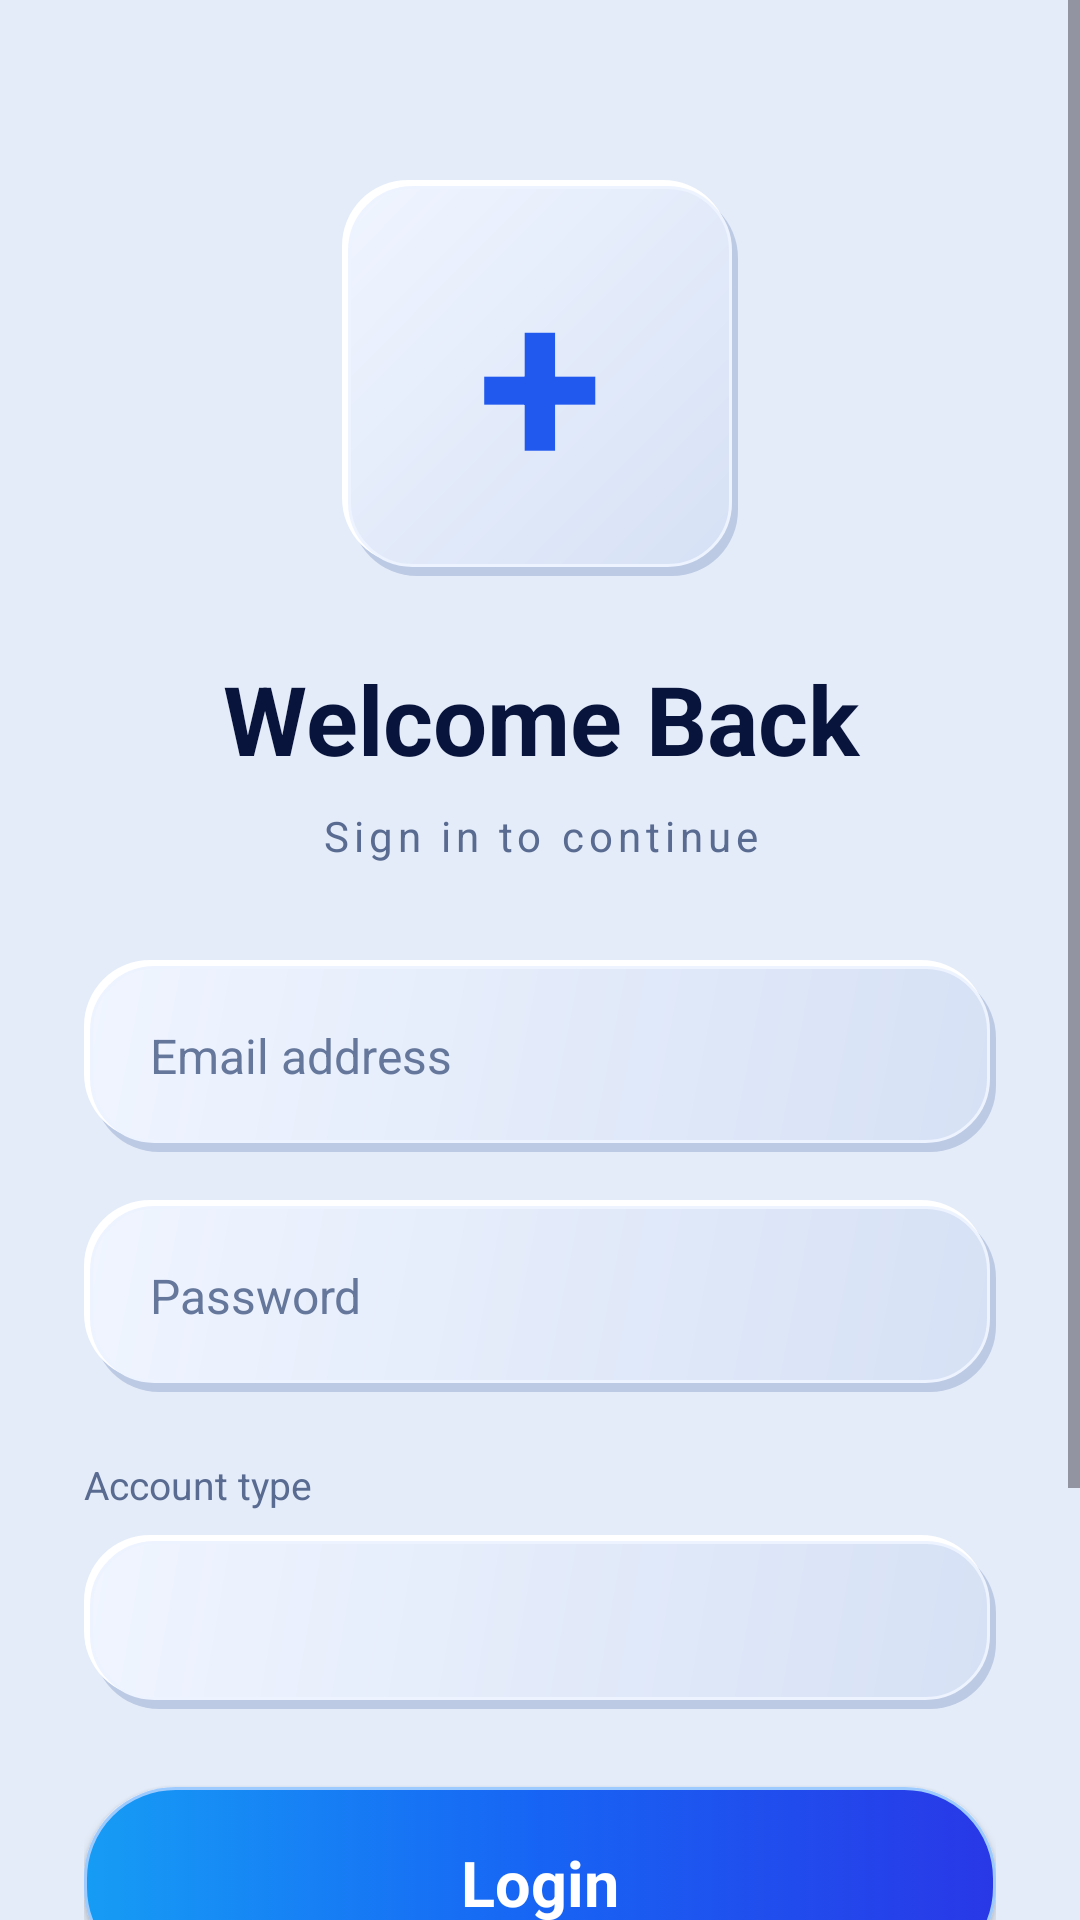

This screen was rendered from an Android layout file. Write that file and the resources it references.
<!-- AndroidManifest.xml: application theme Theme.MediCareAppointment -->
<!-- res/layout/activity_login.xml -->
<?xml version="1.0" encoding="utf-8"?>
<ScrollView xmlns:android="http://schemas.android.com/apk/res/android"
    xmlns:app="http://schemas.android.com/apk/res-auto"
    android:layout_width="match_parent"
    android:layout_height="match_parent"
    android:fillViewport="true"
    android:background="#E4ECF9">

    <LinearLayout
        android:layout_width="match_parent"
        android:layout_height="wrap_content"
        android:orientation="vertical"
        android:gravity="center_horizontal"
        android:padding="28dp">

        <TextView
            android:layout_width="132dp"
            android:layout_height="132dp"
            android:layout_marginTop="32dp"
            android:background="@drawable/bg_login_neumorphic"
            android:gravity="center"
            android:text="+"
            android:textSize="76sp"
            android:textStyle="bold"
            android:textColor="#2159EE"
            android:importantForAccessibility="no" />

        <TextView
            android:layout_width="match_parent"
            android:layout_height="wrap_content"
            android:layout_marginTop="26dp"
            android:gravity="center"
            android:text="Welcome Back"
            android:textSize="32sp"
            android:textStyle="bold"
            android:textColor="#08143B" />

        <TextView
            android:layout_width="match_parent"
            android:layout_height="wrap_content"
            android:layout_marginTop="8dp"
            android:gravity="center"
            android:text="Sign in to continue"
            android:letterSpacing="0.12"
            android:textSize="14sp"
            android:textColor="#596B90" />

        <EditText
            android:id="@+id/etEmail"
            android:layout_width="match_parent"
            android:layout_height="64dp"
            android:layout_marginTop="32dp"
            android:background="@drawable/bg_login_neumorphic"
            android:paddingHorizontal="22dp"
            android:hint="Email address"
            android:inputType="textEmailAddress"
            android:singleLine="true"
            android:textSize="16sp"
            android:textColor="#08143B"
            android:textColorHint="#65779B" />

        <EditText
            android:id="@+id/etPassword"
            android:layout_width="match_parent"
            android:layout_height="64dp"
            android:layout_marginTop="16dp"
            android:background="@drawable/bg_login_neumorphic"
            android:paddingHorizontal="22dp"
            android:hint="Password"
            android:inputType="textPassword"
            android:singleLine="true"
            android:textSize="16sp"
            android:textColor="#08143B"
            android:textColorHint="#65779B" />

        <TextView
            android:layout_width="match_parent"
            android:layout_height="wrap_content"
            android:layout_marginTop="22dp"
            android:layout_marginBottom="8dp"
            android:text="Account type"
            android:textColor="#596B90"
            android:textSize="13sp" />

        <Spinner
            android:id="@+id/spinnerRole"
            android:layout_width="match_parent"
            android:layout_height="58dp"
            android:background="@drawable/bg_login_neumorphic"
            android:paddingHorizontal="18dp"
            android:spinnerMode="dropdown"
            android:popupBackground="#E4ECF9" />

        <androidx.appcompat.widget.AppCompatButton
            android:id="@+id/btnLogin"
            android:layout_width="match_parent"
            android:layout_height="64dp"
            android:layout_marginTop="26dp"
            android:background="@drawable/bg_login_blue"
            app:backgroundTint="@null"
            android:text="Login"
            android:textAllCaps="false"
            android:textSize="21sp"
            android:textStyle="bold"
            android:textColor="#FFFFFF" />

        <androidx.appcompat.widget.AppCompatButton
            android:id="@+id/btnRegister"
            android:layout_width="match_parent"
            android:layout_height="58dp"
            android:layout_marginTop="16dp"
            android:background="@drawable/bg_login_neumorphic"
            app:backgroundTint="@null"
            android:text="Create an account"
            android:textAllCaps="false"
            android:textSize="15sp"
            android:textStyle="bold"
            android:textColor="#2159EE" />

        <TextView
            android:layout_width="match_parent"
            android:layout_height="wrap_content"
            android:layout_marginTop="32dp"
            android:layout_marginBottom="16dp"
            android:gravity="center"
            android:text="MEDICARE"
            android:letterSpacing="0.25"
            android:textSize="12sp"
            android:textColor="#65779B" />
    </LinearLayout>
</ScrollView>
<!-- resources referenced by this layout -->
<resources>
  <!-- drawable bg_login_blue (drawable) -->
  <?xml version="1.0" encoding="utf-8"?>
  <selector xmlns:android="http://schemas.android.com/apk/res/android">
  
      <item android:state_pressed="true">
          <shape>
              <solid android:color="#1643C7" />
              <corners android:radius="30dp" />
          </shape>
      </item>
  
      <item>
          <shape>
              <gradient
                  android:angle="0"
                  android:startColor="#169CF5"
                  android:centerColor="#1764F4"
                  android:endColor="#2938E7" />
              <corners android:radius="30dp" />
              <stroke
                  android:width="1dp"
                  android:color="#9DCBFF" />
          </shape>
      </item>
  
  </selector>
  <!-- drawable bg_login_neumorphic (drawable) -->
  <?xml version="1.0" encoding="utf-8"?>
  <layer-list xmlns:android="http://schemas.android.com/apk/res/android">
  
      <item android:left="3dp" android:top="4dp">
          <shape>
              <solid android:color="#BDCAE3" />
              <corners android:radius="22dp" />
          </shape>
      </item>
  
      <item android:right="3dp" android:bottom="4dp">
          <shape>
              <solid android:color="#FFFFFF" />
              <corners android:radius="22dp" />
          </shape>
      </item>
  
      <item
          android:left="2dp"
          android:top="2dp"
          android:right="2dp"
          android:bottom="3dp">
          <shape>
              <gradient
                  android:angle="315"
                  android:startColor="#F0F5FF"
                  android:endColor="#D6E1F5" />
              <corners android:radius="21dp" />
              <stroke
                  android:width="1dp"
                  android:color="#EEF4FF" />
          </shape>
      </item>
  
  </layer-list>
  <style name="Theme.MediCareAppointment" parent="Theme.Material3.DayNight.NoActionBar">
          <item name="colorPrimary">@color/primaryBlue</item>
          <item name="colorSecondary">@color/softBlue</item>
          <item name="android:windowBackground">@color/backgroundColor</item>
          <item name="android:statusBarColor">@color/backgroundColor</item>
          <item name="android:navigationBarColor">@color/backgroundColor</item>
          <item name="android:windowLightStatusBar">true</item>
          <item name="android:fontFamily">sans-serif</item>
      </style>
  <color name="primaryBlue">#467D70</color>
  <color name="softBlue">#EAF2EF</color>
  <color name="backgroundColor">#FAFBFA</color>
</resources>
